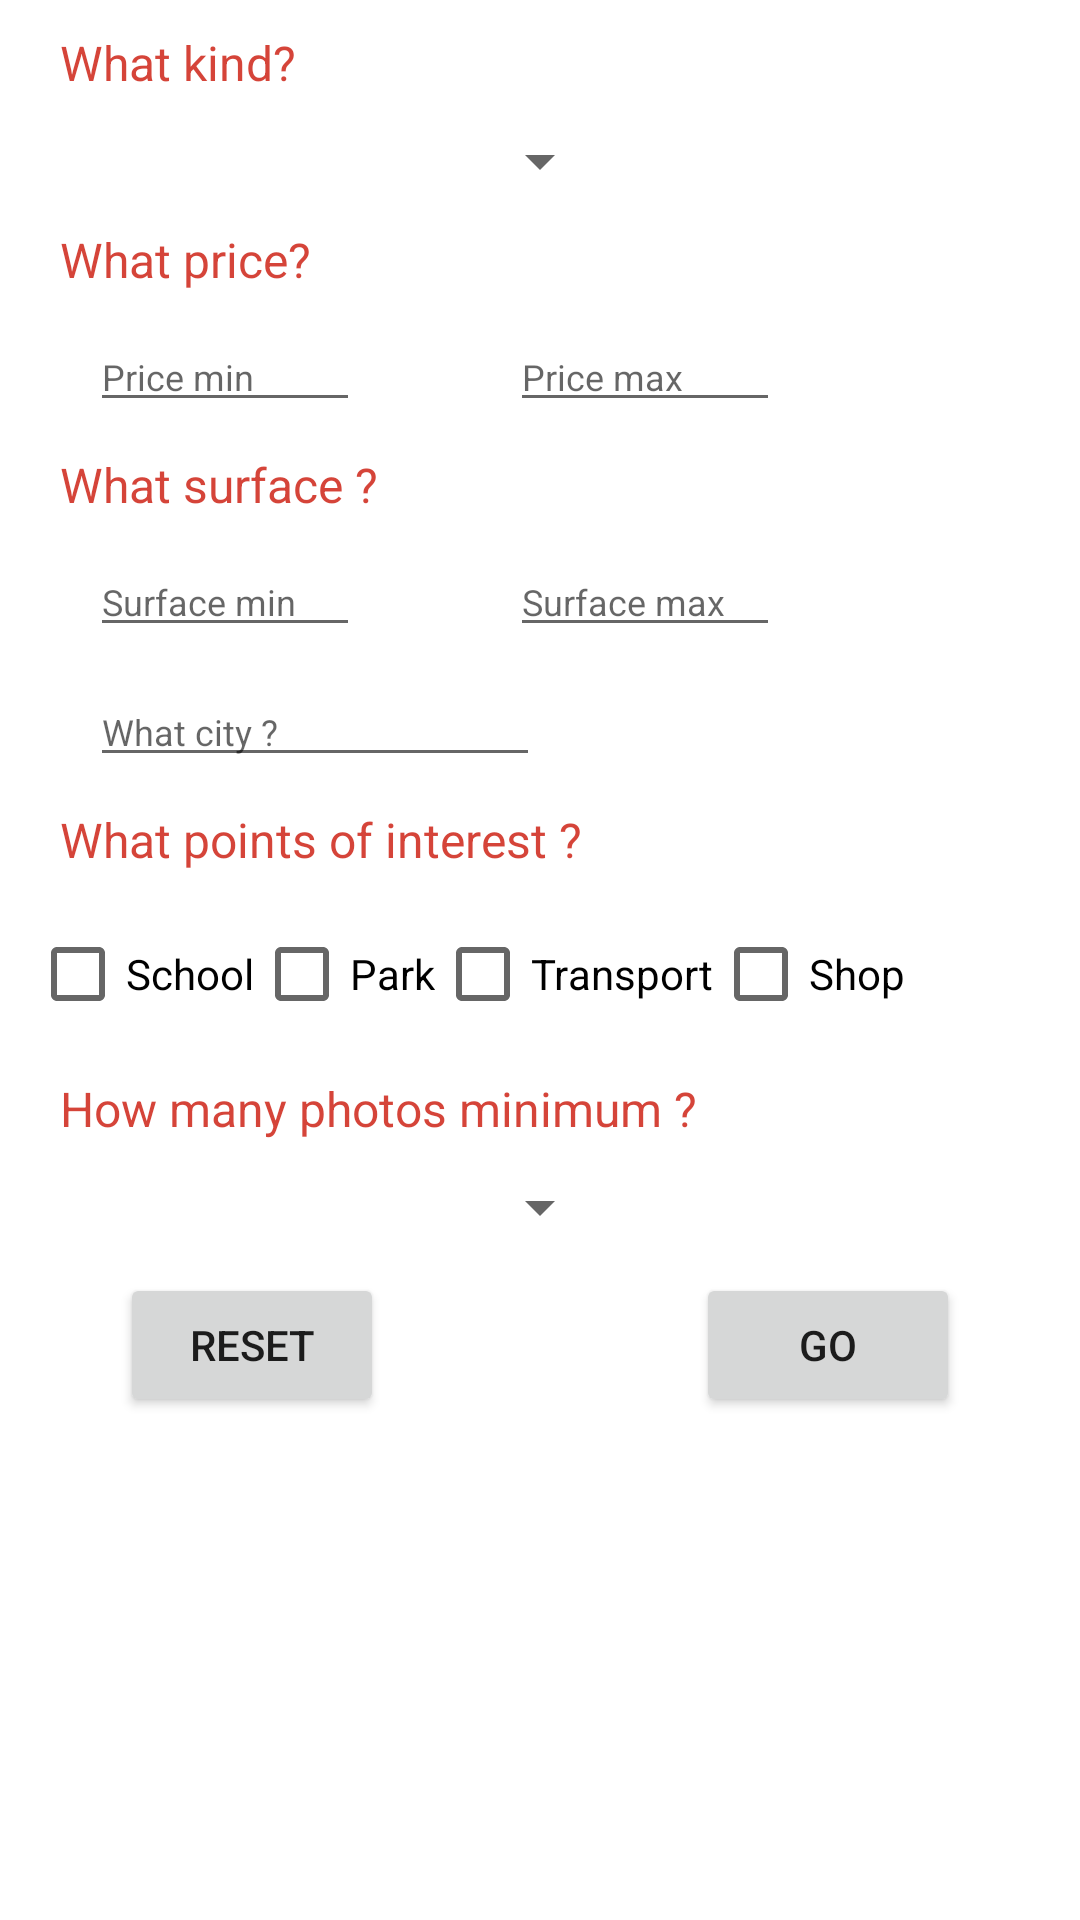

Here is an Android app screen rendered from its layout file. Give the layout XML and the strings, colors and styles it references.
<!-- AndroidManifest.xml: application theme Theme.Project9 -->
<!-- res/layout/dialog_picture_search.xml -->
<?xml version="1.0" encoding="utf-8"?>
<androidx.constraintlayout.widget.ConstraintLayout xmlns:android="http://schemas.android.com/apk/res/android"
    android:layout_width="320dp"
    android:layout_height="wrap_content"
    xmlns:app="http://schemas.android.com/apk/res-auto">

    <TextView
        android:id="@+id/search_dialog_kind_text"
        android:layout_width="wrap_content"
        android:layout_height="wrap_content"
        app:layout_constraintStart_toStartOf="parent"
        app:layout_constraintTop_toTopOf="parent"
        android:layout_marginStart="@dimen/margin_20_dp"
        android:layout_marginTop="@dimen/margin_10_dp"
        android:text="@string/what_kind"
        android:textColor="@color/overlay_light_primary"
        android:textSize="16sp"/>

    <Spinner
        android:id="@+id/search_dialog_kind_spinner"
        android:layout_width="wrap_content"
        android:layout_height="wrap_content"
        app:layout_constraintTop_toBottomOf="@id/search_dialog_kind_text"
        app:layout_constraintStart_toStartOf="parent"
        app:layout_constraintEnd_toEndOf="parent"
        android:layout_marginTop="@dimen/margin_10_dp"/>

    <TextView
        android:id="@+id/search_dialog_price_text"
        android:layout_width="wrap_content"
        android:layout_height="wrap_content"
        app:layout_constraintStart_toStartOf="parent"
        app:layout_constraintTop_toBottomOf="@id/search_dialog_kind_spinner"
        android:layout_marginStart="@dimen/margin_20_dp"
        android:layout_marginTop="@dimen/margin_10_dp"
        android:text="@string/what_price"
        android:textColor="@color/overlay_light_primary"
        android:textSize="16sp"/>

    <EditText
        android:id="@+id/search_dialog_price_min_response"
        android:layout_width="90dp"
        android:layout_height="wrap_content"
        app:layout_constraintTop_toBottomOf="@id/search_dialog_price_text"
        app:layout_constraintStart_toStartOf="parent"
        android:layout_marginStart="@dimen/margin_30_dp"
        android:layout_marginTop="@dimen/margin_10_dp"
        android:inputType="number"
        android:hint="@string/price_min"
        android:textSize="12sp"/>


    <EditText
        android:id="@+id/search_dialog_price_max_response"
        android:layout_width="90dp"
        android:layout_height="wrap_content"
        app:layout_constraintBottom_toBottomOf="@id/search_dialog_price_min_response"
        app:layout_constraintStart_toEndOf="@id/search_dialog_price_min_response"
        android:layout_marginStart="@dimen/margin_50_dp"
        android:inputType="number"
        android:hint="@string/price_max"
        android:textSize="12sp"/>

    <TextView
        android:id="@+id/search_dialog_surface_text"
        android:layout_width="wrap_content"
        android:layout_height="wrap_content"
        app:layout_constraintStart_toStartOf="@id/search_dialog_kind_text"
        app:layout_constraintTop_toBottomOf="@id/search_dialog_price_min_response"
        android:layout_marginTop="@dimen/margin_10_dp"
        android:text="@string/what_surface"
        android:textColor="@color/overlay_light_primary"
        android:textSize="16sp"/>

    <EditText
        android:id="@+id/search_dialog_surface_min_response"
        android:layout_width="90dp"
        android:layout_height="wrap_content"
        app:layout_constraintTop_toBottomOf="@id/search_dialog_surface_text"
        app:layout_constraintStart_toStartOf="parent"
        android:layout_marginStart="@dimen/margin_30_dp"
        android:layout_marginTop="@dimen/margin_10_dp"
        android:inputType="numberDecimal"
        android:hint="@string/surface_min"
        android:textSize="12sp"/>


    <EditText
        android:id="@+id/search_dialog_surface_max_response"
        android:layout_width="90dp"
        android:layout_height="wrap_content"
        app:layout_constraintBottom_toBottomOf="@id/search_dialog_surface_min_response"
        app:layout_constraintStart_toEndOf="@id/search_dialog_surface_min_response"
        android:layout_marginStart="@dimen/margin_50_dp"
        android:inputType="numberDecimal"
        android:hint="@string/surface_max"
        android:textSize="12sp"/>

    <EditText
        android:id="@+id/search_dialog_city_response"
        android:layout_width="150dp"
        android:layout_height="wrap_content"
        app:layout_constraintStart_toStartOf="@id/search_dialog_price_min_response"
        app:layout_constraintTop_toBottomOf="@id/search_dialog_surface_min_response"
        android:layout_marginTop="@dimen/margin_10_dp"
        android:hint="@string/what_city"
        android:textSize="12sp"/>

    <TextView
        android:id="@+id/search_dialog_interest_text"
        android:layout_width="wrap_content"
        android:layout_height="wrap_content"
        app:layout_constraintStart_toStartOf="@id/search_dialog_kind_text"
        app:layout_constraintTop_toBottomOf="@id/search_dialog_city_response"
        android:layout_marginTop="@dimen/margin_10_dp"
        android:text="@string/what_points_of_interest"
        android:textColor="@color/overlay_light_primary"
        android:textSize="16sp"/>

    <CheckBox
        android:id="@+id/search_dialog_interest_school"
        android:layout_width="wrap_content"
        android:layout_height="wrap_content"
        app:layout_constraintStart_toStartOf="parent"
        app:layout_constraintTop_toBottomOf="@id/search_dialog_interest_text"
        android:layout_marginStart="@dimen/margin_10_dp"
        android:layout_marginTop="@dimen/margin_10_dp"
        android:text="@string/school"/>

    <CheckBox
        android:id="@+id/search_dialog_interest_park"
        android:layout_width="wrap_content"
        android:layout_height="wrap_content"
        app:layout_constraintStart_toEndOf="@id/search_dialog_interest_school"
        app:layout_constraintBottom_toBottomOf="@id/search_dialog_interest_school"
        android:text="@string/parc"/>

    <CheckBox
        android:id="@+id/search_dialog_interest_transport"
        android:layout_width="wrap_content"
        android:layout_height="wrap_content"
        app:layout_constraintStart_toEndOf="@id/search_dialog_interest_park"
        app:layout_constraintBottom_toBottomOf="@id/search_dialog_interest_school"
        android:text="@string/transport"/>

    <CheckBox
        android:id="@+id/search_dialog_interest_shop"
        android:layout_width="wrap_content"
        android:layout_height="wrap_content"
        app:layout_constraintStart_toEndOf="@id/search_dialog_interest_transport"
        app:layout_constraintBottom_toBottomOf="@id/search_dialog_interest_school"
        android:text="@string/shop"/>

    <TextView
        android:id="@+id/search_dialog_photos_text"
        android:layout_width="wrap_content"
        android:layout_height="wrap_content"
        app:layout_constraintStart_toStartOf="@id/search_dialog_kind_text"
        app:layout_constraintTop_toBottomOf="@id/search_dialog_interest_school"
        android:layout_marginTop="@dimen/margin_10_dp"
        android:text="@string/how_many_photos"
        android:textColor="@color/overlay_light_primary"
        android:textSize="16sp"/>

    <Spinner
        android:id="@+id/search_dialog_photos_spinner"
        android:layout_width="wrap_content"
        android:layout_height="wrap_content"
        app:layout_constraintStart_toStartOf="@id/search_dialog_kind_spinner"
        app:layout_constraintTop_toBottomOf="@id/search_dialog_photos_text"
        android:layout_marginTop="@dimen/margin_10_dp"/>

    <Button
        android:id="@+id/search_dialog_button_ok"
        android:layout_width="wrap_content"
        android:layout_height="wrap_content"
        app:layout_constraintEnd_toEndOf="parent"
        app:layout_constraintTop_toBottomOf="@id/search_dialog_photos_spinner"
        android:layout_marginTop="@dimen/margin_10_dp"
        android:layout_marginEnd="@dimen/margin_40_dp"
        android:text="GO"/>

    <Button
        android:id="@+id/search_dialog_button_reset"
        android:layout_width="wrap_content"
        android:layout_height="wrap_content"
        app:layout_constraintStart_toStartOf="parent"
        app:layout_constraintTop_toTopOf="@id/search_dialog_button_ok"
        android:layout_marginStart="@dimen/margin_40_dp"
        android:text="@string/reset"/>
</androidx.constraintlayout.widget.ConstraintLayout>
<!-- resources referenced by this layout -->
<resources>
  <color name="overlay_light_primary">#C9CA1204</color>
  <dimen name="margin_10_dp">10dp</dimen>
  <dimen name="margin_20_dp">20dp</dimen>
  <dimen name="margin_30_dp">30dp</dimen>
  <dimen name="margin_40_dp">40dp</dimen>
  <dimen name="margin_50_dp">50dp</dimen>
  <string name="how_many_photos">How many photos minimum ?</string>
  <string name="parc">Park</string>
  <string name="price_max">Price max</string>
  <string name="price_min">Price min</string>
  <string name="reset">Reset</string>
  <string name="school">School</string>
  <string name="shop">Shop</string>
  <string name="surface_max">Surface max</string>
  <string name="surface_min">Surface min</string>
  <string name="transport">Transport</string>
  <string name="what_city">What city ?</string>
  <string name="what_kind">What kind?</string>
  <string name="what_points_of_interest">What points of interest ?</string>
  <string name="what_price">What price?</string>
  <string name="what_surface">What surface ?</string>
  <style name="Theme.Project9" parent="Theme.MaterialComponents.Light.DarkActionBar">
          <item name="windowActionBar">false</item>
          <item name="windowNoTitle">true</item>
  
  
          
          <item name="colorPrimary">@color/overlay_light_primary</item>
          <item name="colorPrimaryVariant">@color/overlay_light_primaryContainer</item>
          <item name="colorOnPrimary">@color/white</item>
          <item name="colorPrimaryContainer">@color/overlay_light_primaryContainer</item>
          <item name="colorOnPrimaryContainer">@color/overlay_light_onPrimaryContainer</item>
          
          <item name="colorSecondary">@color/overlay_light_primary</item>
          <item name="colorSecondaryVariant">@color/overlay_light_primaryContainer</item>
          <item name="colorOnSecondary">@color/black</item>
          
          <item name="android:statusBarColor" tools:targetApi="l">?attr/colorPrimaryVariant</item>
          
      </style>
  <color name="overlay_light_primaryContainer">#FFDADB</color>
  <color name="white">#FFFFFFFF</color>
  <color name="overlay_light_onPrimaryContainer">#400008</color>
  <color name="black">#FF000000</color>
</resources>
